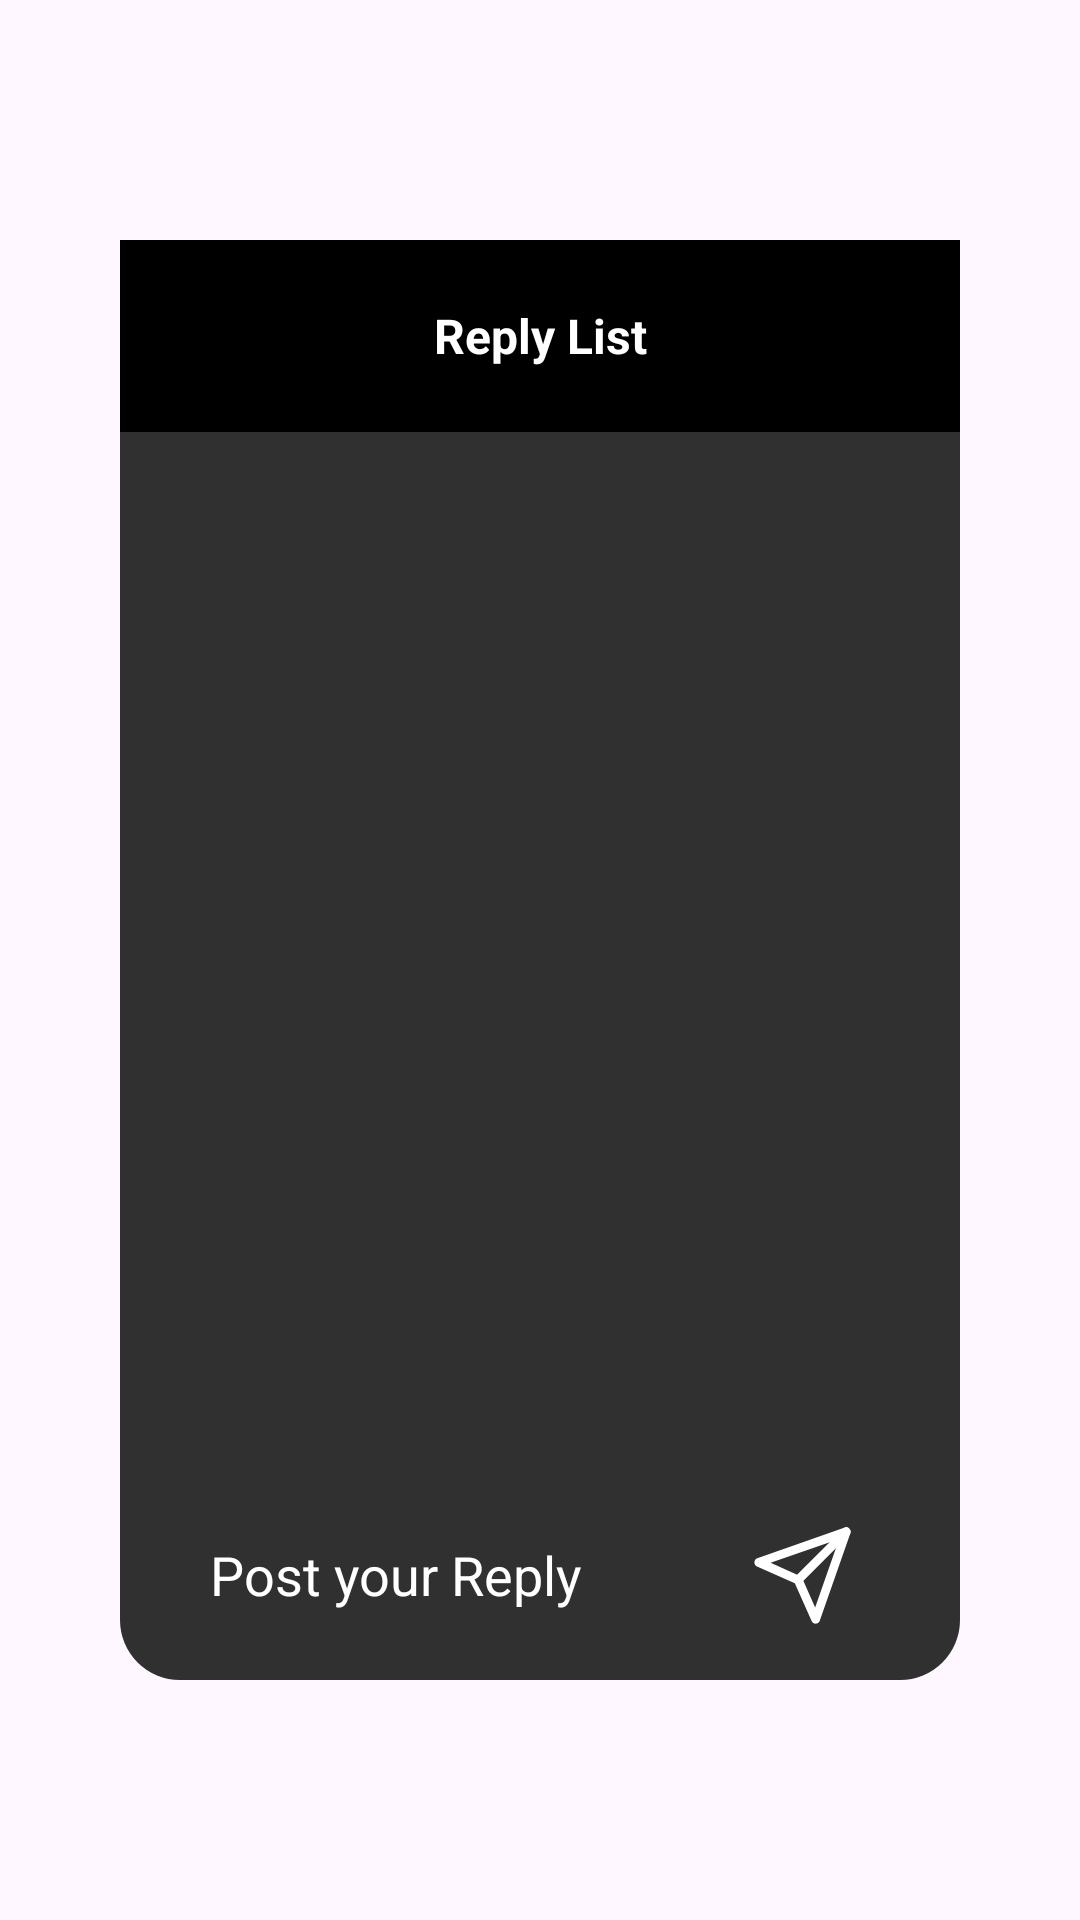

Android layout source for this screen:
<!-- AndroidManifest.xml: application theme Theme.PHOTOBOMB -->
<!-- res/layout/fragment_reply_of_coments_item.xml -->
<?xml version="1.0" encoding="utf-8"?>
<androidx.constraintlayout.widget.ConstraintLayout xmlns:android="http://schemas.android.com/apk/res/android"
    xmlns:app="http://schemas.android.com/apk/res-auto"
    xmlns:tools="http://schemas.android.com/tools"
    android:layout_width="match_parent"
    android:layout_height="match_parent"
    android:background="@android:color/transparent"
    tools:context=".Fragment.ReplyOfCommentsItem">

    <androidx.constraintlayout.widget.ConstraintLayout
        android:layout_width="match_parent"
        android:layout_height="match_parent"
        android:layout_marginHorizontal="40dp"
        android:layout_marginVertical="80dp"
        android:background="@drawable/button"
        android:backgroundTint="@color/drawerLayout">

        <androidx.appcompat.widget.Toolbar
            android:id="@+id/toolbar"
            android:layout_width="match_parent"
            android:layout_height="wrap_content"
            android:background="@color/black"
            android:fitsSystemWindows="true"
            app:popupTheme="@style/ThemeOverlay.MyPopupTheme"
            android:minHeight="?attr/actionBarSize"
            app:layout_constraintEnd_toEndOf="parent"
            app:layout_constraintStart_toStartOf="parent"
            app:layout_constraintTop_toTopOf="parent"
            app:theme="@style/ThemeOverlay.AppCompat.Dark.ActionBar">

            <TextView
                android:id="@+id/groupTitle"
                android:layout_width="wrap_content"
                android:layout_height="wrap_content"
                android:text="Reply List"
                android:textStyle="bold"
                android:textColor="@color/dark_text"
                android:textSize="16sp"
                android:layout_gravity="center"
                />

            <ImageView
                android:id="@+id/close"
                android:layout_width="wrap_content"
                android:layout_height="wrap_content"
                android:layout_marginEnd="16dp"
                android:paddingHorizontal="5dp"
                android:paddingVertical="5dp"
                android:layout_gravity="end"
                android:src="@drawable/cross_icon"
                app:layout_constraintBottom_toBottomOf="parent"
                app:layout_constraintStart_toStartOf="parent"
                app:layout_constraintTop_toTopOf="parent"
                app:layout_constraintVertical_bias="0.022"
                app:tint="@color/white"
                />



        </androidx.appcompat.widget.Toolbar>

        <androidx.recyclerview.widget.RecyclerView
            android:id="@+id/groupImageRecyclerView"
            android:layout_width="match_parent"
            android:layout_height="match_parent"
            android:layout_marginTop="65dp"
            android:layout_marginBottom="80dp"
            app:layout_constraintBottom_toBottomOf="parent"
            app:layout_constraintEnd_toEndOf="parent"
            app:layout_constraintStart_toStartOf="parent"
            app:layout_constraintTop_toBottomOf="@+id/toolbar" />

        <FrameLayout
            android:id="@+id/frameLayout6"
            android:layout_width="match_parent"
            android:layout_height="60dp"
            android:layout_marginBottom="5dp"
            android:orientation="horizontal"
            android:paddingHorizontal="10dp"
            app:layout_constraintBottom_toBottomOf="parent"
            app:layout_constraintEnd_toEndOf="parent"
            app:layout_constraintStart_toStartOf="parent">

            <EditText
                android:id="@+id/commentEdutText"
                android:layout_width="match_parent"
                android:layout_height="match_parent"
                android:background="@drawable/button"
                android:backgroundTint="@color/drawerLayout"
                android:hint="Post your Reply"
                android:paddingStart="20dp"
                android:paddingEnd="70dp"
                android:textColor="@color/white"
                android:textColorHint="@color/white" />

            <ImageView
                android:id="@+id/postComment"
                android:layout_width="wrap_content"
                android:layout_height="match_parent"
                android:layout_gravity="end"
                android:layout_marginEnd="20dp"
                android:paddingHorizontal="5dp"
                android:src="@drawable/send_icon" />
        </FrameLayout>

    </androidx.constraintlayout.widget.ConstraintLayout>




</androidx.constraintlayout.widget.ConstraintLayout>
<!-- resources referenced by this layout -->
<resources>
  <color name="black">#FF000000</color>
  <color name="dark_text">#FFFFFF</color>
  <color name="drawerLayout">#303030</color>
  <color name="white">#FFFFFFFF</color>
  <!-- drawable button (drawable) -->
  <?xml version="1.0" encoding="utf-8"?>
  <selector xmlns:android="http://schemas.android.com/apk/res/android">
      <item>
          <shape android:shape="rectangle">
              <corners android:radius="20dp"/>
              <solid android:color="@color/button"/>
          </shape>
      </item>
  </selector>
  <!-- drawable send_icon (drawable) -->
  <vector xmlns:android="http://schemas.android.com/apk/res/android"
      android:width="35dp"
      android:height="35dp"
      android:viewportWidth="20"
      android:viewportHeight="20">
    <group>
      <clip-path
          android:pathData="M0,0h20v20h-20z"/>
      <path
          android:pathData="M18.922,1.077C19.248,1.403 19.248,1.93 18.922,2.256L9.756,11.423C9.43,11.748 8.903,11.748 8.577,11.423C8.252,11.097 8.252,10.569 8.577,10.244L17.744,1.077C18.069,0.752 18.597,0.752 18.922,1.077Z"
          android:fillColor="#ffffff"
          android:fillType="evenOdd"/>
      <path
          android:pathData="M18.922,1.077C19.149,1.304 19.225,1.64 19.12,1.942L13.286,18.609C13.173,18.931 12.875,19.152 12.534,19.166C12.192,19.18 11.877,18.984 11.738,18.672L8.535,11.465L1.328,8.262C1.016,8.123 0.82,7.807 0.834,7.466C0.848,7.125 1.069,6.826 1.391,6.713L18.058,0.88C18.36,0.774 18.696,0.851 18.922,1.077ZM3.926,7.592L9.505,10.072C9.693,10.156 9.844,10.306 9.928,10.495L12.408,16.074L16.975,3.025L3.926,7.592Z"
          android:fillColor="#ffffff"
          android:fillType="evenOdd"/>
    </group>
  </vector>
  <style name="ThemeOverlay.MyPopupTheme" parent="Theme.AppCompat.Light">
          <item name="android:textColor">@color/white</item>
      </style>
  
  
      // to change the text color of pop up menu
  <style name="Theme.PHOTOBOMB" parent="Base.Theme.PHOTOBOMB">
  
  
          // for three dot menu
          <item name="popupMenuBackground">@drawable/popup_menu_bg</item>
  
          // for pop up menu for all kind of popUp
          <item name="android:popupMenuStyle">@style/popupBGStyle</item>
          <item name="android:textAppearanceSmallPopupMenu">@style/myPopupMenuTextAppearanceSmall</item>
          <item name="android:textAppearanceLargePopupMenu">@style/myPopupMenuTextAppearanceLarge</item>
  
      </style>
  <color name="button">#51AEFE</color>
  <style name="Base.Theme.PHOTOBOMB" parent="Theme.Material3.Light.NoActionBar">
          
          
      </style>
  <!-- drawable popup_menu_bg (drawable) -->
  <?xml version="1.0" encoding="utf-8"?>
  <selector xmlns:android="http://schemas.android.com/apk/res/android">
      <item>
          <shape android:shape="rectangle">
              <solid android:color="@color/drawerLayout"/>
              <corners android:topRightRadius="10dp"
                  android:bottomLeftRadius="35dp"
                  android:bottomRightRadius="35dp"
                  android:topLeftRadius="35dp"/>
          </shape>
      </item>
  </selector>
  <style name="popupBGStyle" parent="@style/TextAppearance.AppCompat.Widget.PopupMenu.Small">
          <item name="android:popupBackground">@drawable/popup_menu_bg</item>
          <item name="android:textColor">@color/white</item>
          <item name="android:itemTextAppearance">@color/white</item>
      </style>
  <style name="myPopupMenuTextAppearanceSmall" parent="@style/TextAppearance.AppCompat.Widget.PopupMenu.Small">
          <item name="android:textColor">#ffffff</item>
      </style>
  <style name="myPopupMenuTextAppearanceLarge" parent="@style/TextAppearance.AppCompat.Widget.PopupMenu.Large">
          <item name="android:textColor">#ffffff</item>
      </style>
</resources>
